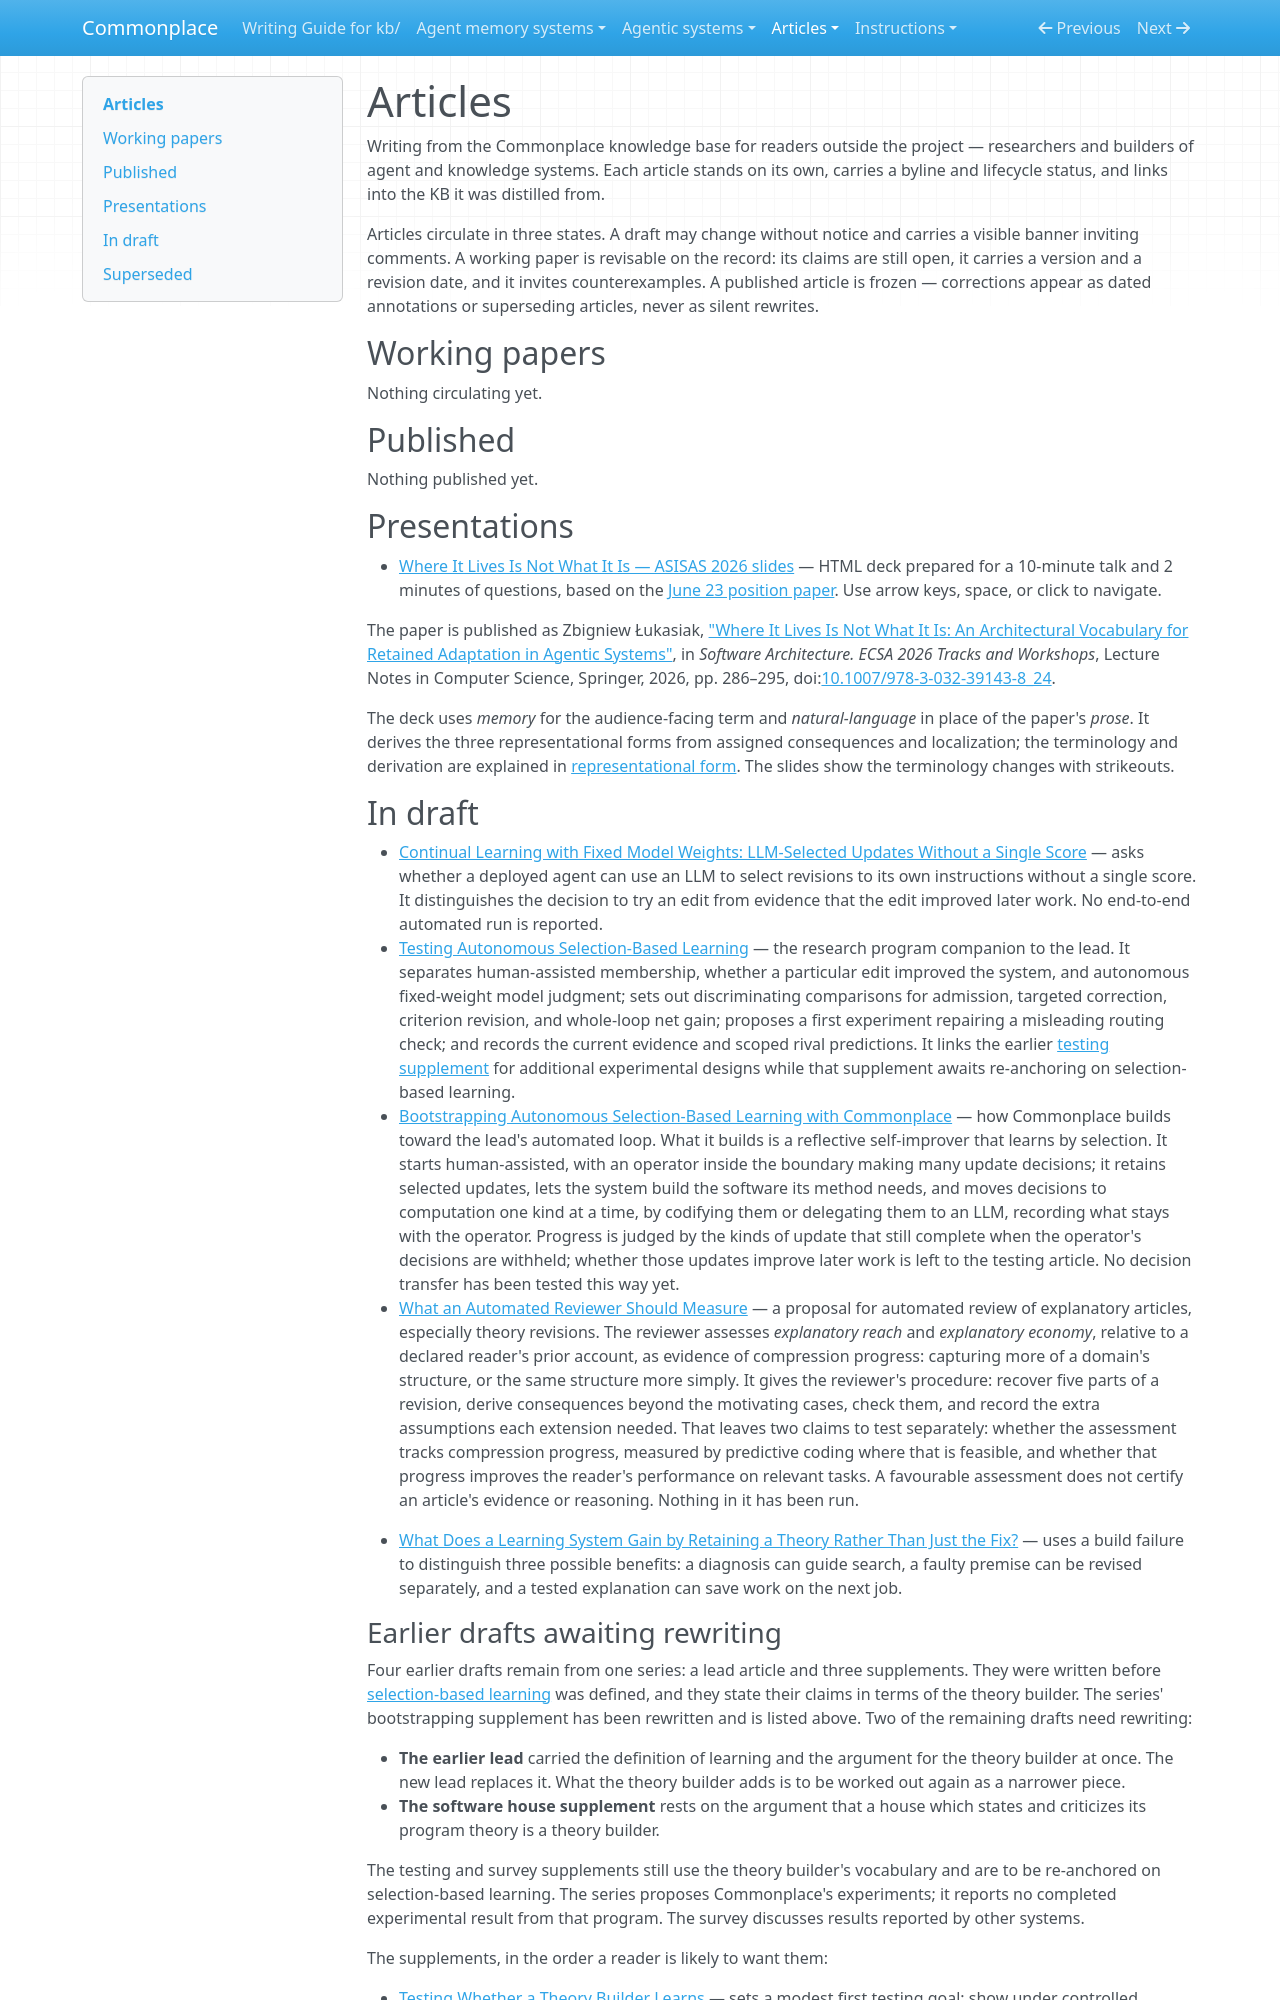

repository: zby/commonplace · page: articles/index.html · generator: mkdocs

# Articles

Writing from the Commonplace knowledge base for readers outside the project — researchers and builders of agent and knowledge systems. Each article stands on its own, carries a byline and lifecycle status, and links into the KB it was distilled from.

Articles circulate in three states. A draft may change without notice and carries a visible banner inviting comments. A working paper is revisable on the record: its claims are still open, it carries a version and a revision date, and it invites counterexamples. A published article is frozen — corrections appear as dated annotations or superseding articles, never as silent rewrites.

## Working papers

Nothing circulating yet.

## Published

Nothing published yet.

## Presentations

- [Where It Lives Is Not What It Is — ASISAS 2026 slides](./asisas-2026-talk.html) — HTML deck prepared for a 10-minute talk and 2 minutes of questions, based on the [June 23 position paper](../sources/where-it-lives-retained-adaptation-2026-06-23.ingest.md). Use arrow keys, space, or click to navigate.

The paper is published as Zbigniew Łukasiak, ["Where It Lives Is Not What It Is: An Architectural Vocabulary for Retained Adaptation in Agentic Systems"](https://link.springer.com/chapter/10.1007/978-3-032-39143-8_24), in *Software Architecture. ECSA 2026 Tracks and Workshops*, Lecture Notes in Computer Science, Springer, 2026, pp. 286–295, doi:[10.1007/978-3-032-39143-8_24](https://doi.org/10.1007/978-3-032-39143-8_24).

The deck uses *memory* for the audience-facing term and *natural-language*
in place of the paper's *prose*. It derives the three representational forms
from assigned consequences and localization; the terminology and derivation
are explained in [representational form](../theory/definitions/representational-form.md).
The slides show the terminology changes with strikeouts.

## In draft

- [Continual Learning with Fixed Model Weights: LLM-Selected Updates Without a Single Score](./continual-learning-with-fixed-model-weights-llm-selected-updates.md) — asks whether a deployed agent can use an LLM to select revisions to its own instructions without a single score. It distinguishes the decision to try an edit from evidence that the edit improved later work. No end-to-end automated run is reported.
- [Testing Autonomous Selection-Based Learning](./testing-autonomous-selection-based-learning.md) — the research program companion to the lead. It separates human-assisted membership, whether a particular edit improved the system, and autonomous fixed-weight model judgment; sets out discriminating comparisons for admission, targeted correction, criterion revision, and whole-loop net gain; proposes a first experiment repairing a misleading routing check; and records the current evidence and scoped rival predictions. It links the earlier [testing supplement](./testing-whether-a-theory-builder-learns.md) for additional experimental designs while that supplement awaits re-anchoring on selection-based learning.
- [Bootstrapping Autonomous Selection-Based Learning with Commonplace](./bootstrapping-autonomous-selection-based-learning.md) — how Commonplace builds toward the lead's automated loop. What it builds is a reflective self-improver that learns by selection. It starts human-assisted, with an operator inside the boundary making many update decisions; it retains selected updates, lets the system build the software its method needs, and moves decisions to computation one kind at a time, by codifying them or delegating them to an LLM, recording what stays with the operator. Progress is judged by the kinds of update that still complete when the operator's decisions are withheld; whether those updates improve later work is left to the testing article. No decision transfer has been tested this way yet.
- [What an Automated Reviewer Should Measure](./what-an-automated-reviewer-should-measure.md) — a proposal for automated review of explanatory articles, especially theory revisions. The reviewer assesses *explanatory reach* and *explanatory economy*, relative to a declared reader's prior account, as evidence of compression progress: capturing more of a domain's structure, or the same structure more simply. It gives the reviewer's procedure: recover five parts of a revision, derive consequences beyond the motivating cases, check them, and record the extra assumptions each extension needed. That leaves two claims to test separately: whether the assessment tracks compression progress, measured by predictive coding where that is feasible, and whether that progress improves the reader's performance on relevant tasks. A favourable assessment does not certify an article's evidence or reasoning. Nothing in it has been run.

- [What Does a Learning System Gain by Retaining a Theory Rather Than Just the Fix?](./what-does-a-learning-system-gain-by-retaining-a-theory.md) — uses a build failure to distinguish three possible benefits: a diagnosis can guide search, a faulty premise can be revised separately, and a tested explanation can save work on the next job.
